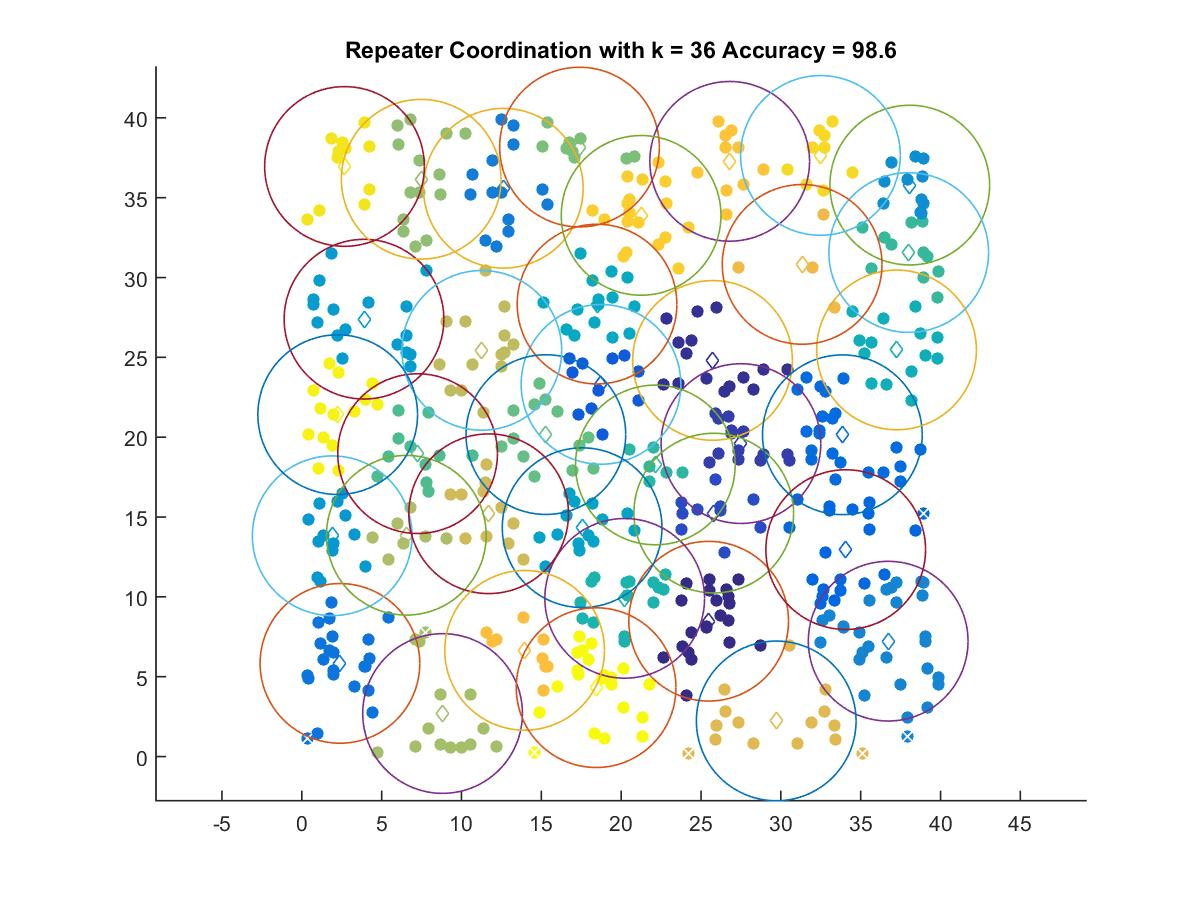

Data behind this chart, as committed beside it:
25.48, 8.4749
25.72, 24.81
27.5, 19.6
25.8, 15.25
18.74, 23.31
34.06, 12.96
33.85, 20.15
2.387, 5.834
12.62, 35.59
36.72, 7.224
38.07, 35.79
1.904, 13.83
3.894, 27.39
17.56, 14.33
18.49, 28.34
37.25, 25.46
20.22, 9.907
22.14, 18.26
38.01, 31.56
7.251, 18.97
15.28, 20.16
17.39, 38.17
7.477, 36.15
8.815, 2.694
6.545, 13.86
11.27, 25.44
11.7, 15.21
29.71, 2.231
31.33, 30.82
13.95, 6.651
26.8, 37.28
21.25, 33.89
32.48, 37.65
2.674, 36.95
2.247, 21.41
18.43, 4.314
